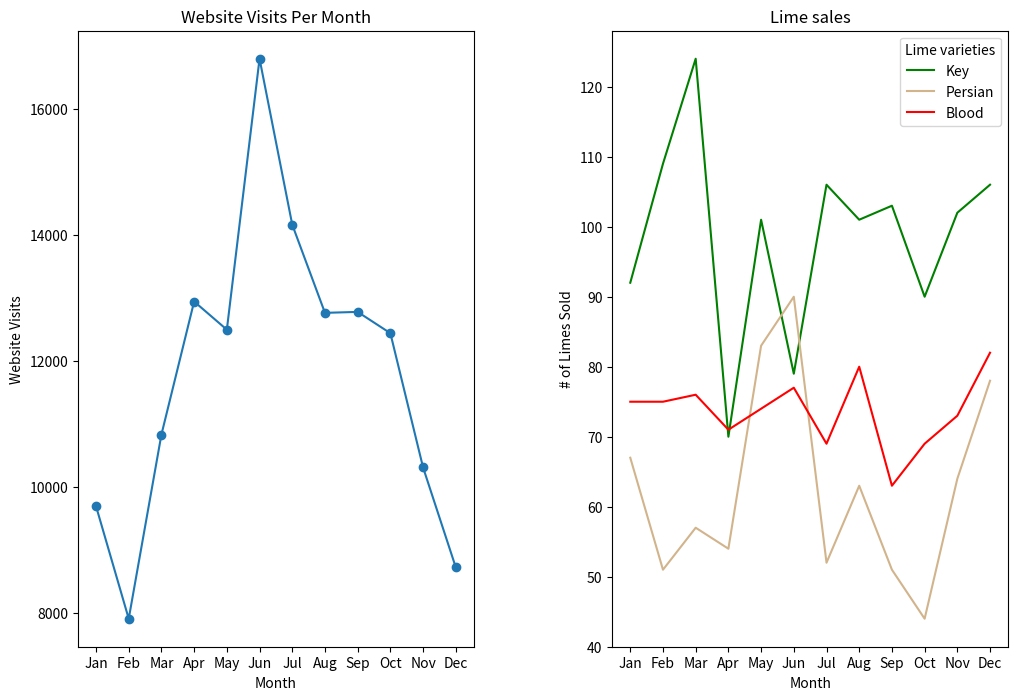

The matplotlib source for this figure:
from matplotlib import pyplot as plt

months = ["Jan", "Feb", "Mar", "Apr", "May", "Jun",
          "Jul", "Aug", "Sep", "Oct", "Nov", "Dec"]

visits_per_month = [9695, 7909, 10831, 12942, 12495, 16794,
                    14161, 12762, 12777, 12439, 10309, 8724]

# numbers of limes of different species sold each month
key_limes_per_month = [92.0, 109.0, 124.0, 70.0, 101.0, 79.0,
                       106.0, 101.0, 103.0, 90.0, 102.0, 106.0]
persian_limes_per_month = [67.0, 51.0, 57.0, 54.0, 83.0, 90.0,
                           52.0, 63.0, 51.0, 44.0, 64.0, 78.0]
blood_limes_per_month = [75.0, 75.0, 76.0, 71.0, 74.0, 77.0,
                         69.0, 80.0, 63.0, 69.0, 73.0, 82.0]

# create your figure here
plt.figure(figsize=(12, 8))
ax1 = plt.subplot(1, 2, 1)
x_values = [i for i, _ in enumerate(months)]
plt.plot(x_values, visits_per_month, marker='o')
plt.title('Website Visits Per Month')
plt.xlabel('Month')
plt.ylabel('Website Visits')
ax1.set_xticks(x_values)
ax1.set_xticklabels(months)
ax2 = plt.subplot(1, 2, 2)
plt.title('Lime sales')
plt.plot(x_values, key_limes_per_month, color='green')
plt.plot(x_values, persian_limes_per_month, color='tan')
plt.plot(x_values, blood_limes_per_month, color='red')
plt.xlabel('Month')
plt.ylabel('# of Limes Sold')
ax2.set_xticks(x_values)
ax2.set_xticklabels(months)
limes = ['Key', 'Persian', 'Blood']
ax2.legend(limes, title='Lime varieties', loc='upper right')
plt.subplots_adjust(wspace=0.35)
plt.savefig('lime_stats.png')

plt.show()
